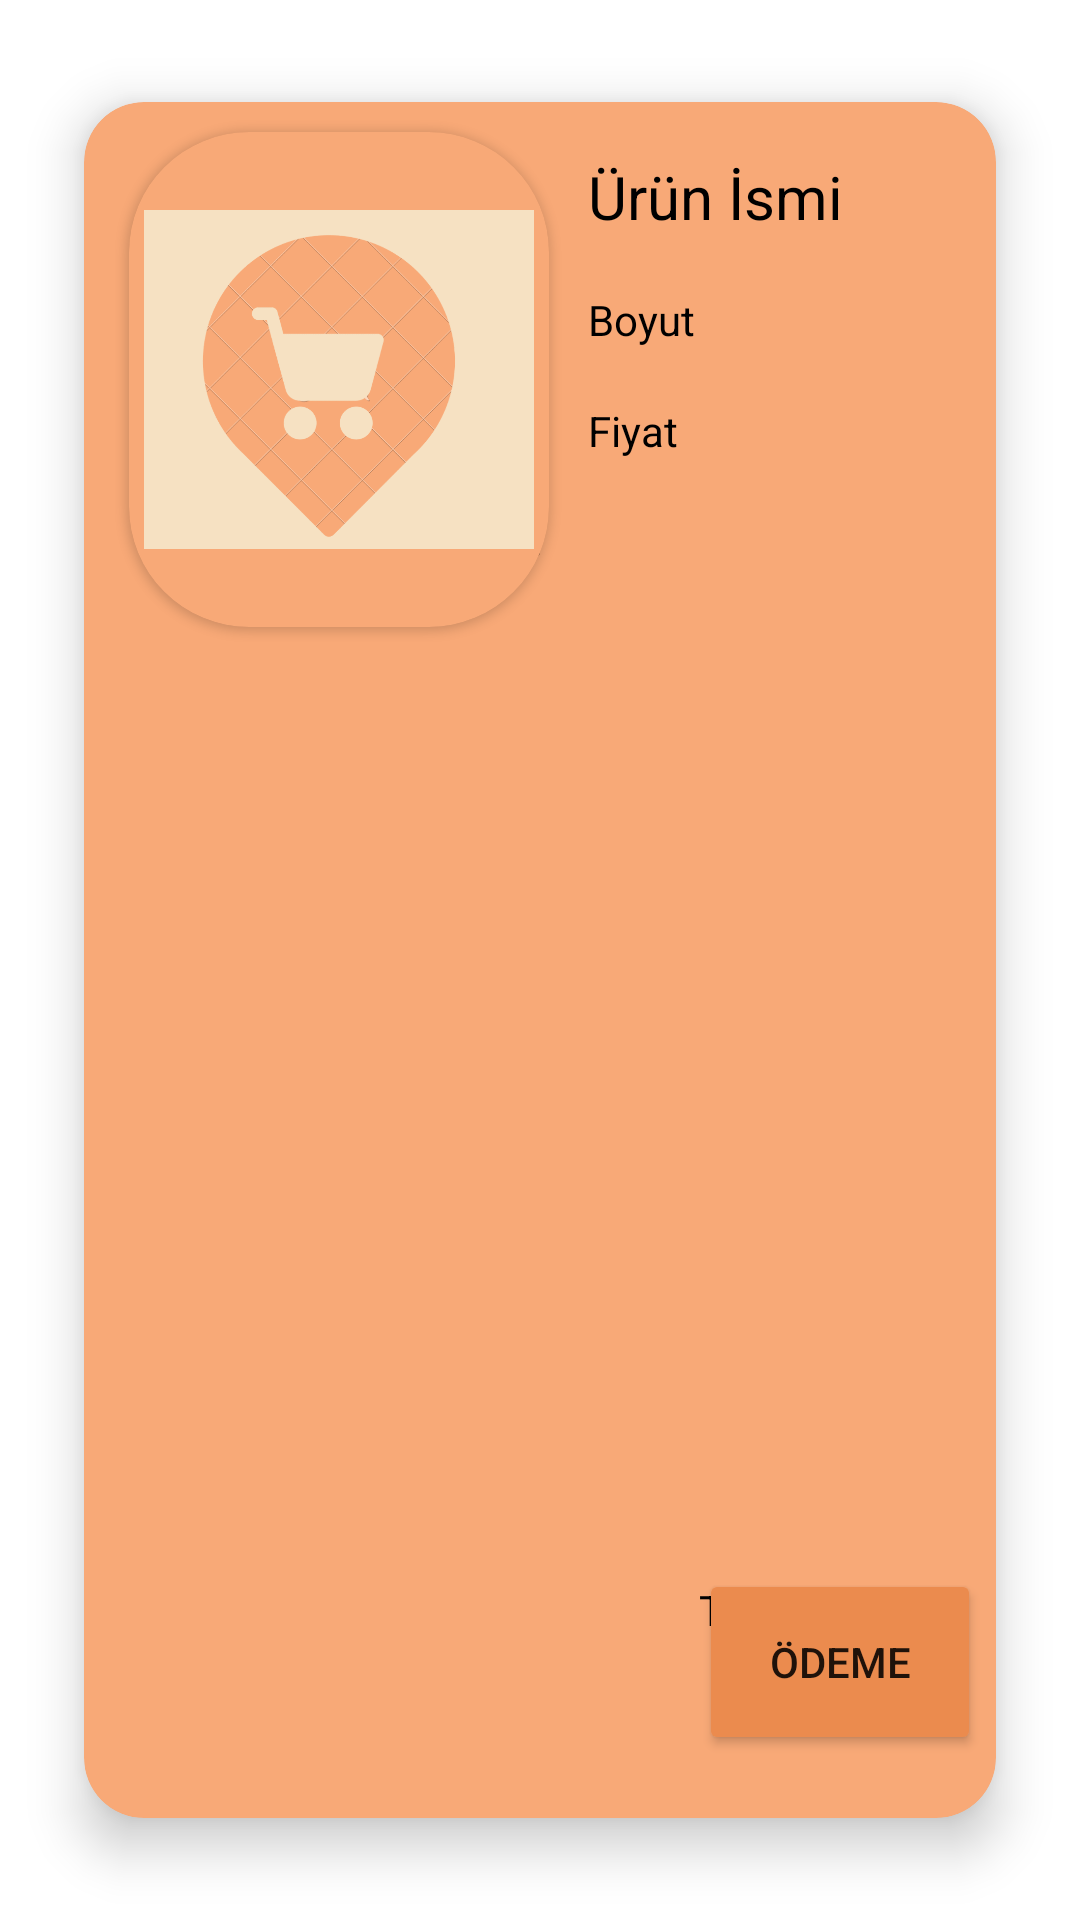

Produce the Android XML layout that renders to this screen, including the resource entries it uses.
<!-- AndroidManifest.xml: application theme Theme.Edoapp -->
<!-- res/layout/listview_donater_row.xml -->
<?xml version="1.0" encoding="utf-8"?>
<androidx.constraintlayout.widget.ConstraintLayout xmlns:android="http://schemas.android.com/apk/res/android"
    xmlns:app="http://schemas.android.com/apk/res-auto"
    xmlns:tools="http://schemas.android.com/tools"
    android:layout_width="match_parent"
    android:orientation="vertical"
    android:layout_height="wrap_content">

    <androidx.cardview.widget.CardView
        android:layout_width="match_parent"
        android:layout_height="match_parent"
        android:layout_margin="10dp"
        android:layout_marginStart="10dp"
        app:cardBackgroundColor="#F8A977"
        app:cardCornerRadius="20dp"
        app:cardElevation="10dp"
        app:cardMaxElevation="12dp"
        app:cardPreventCornerOverlap="true"
        app:cardUseCompatPadding="true"
        app:layout_constraintStart_toStartOf="parent"
        app:layout_constraintTop_toTopOf="parent">

        <androidx.constraintlayout.widget.ConstraintLayout
            android:layout_width="match_parent"
            android:layout_height="match_parent"
            android:gravity="center"
            android:orientation="vertical"
            android:padding="5dp">

            <androidx.cardview.widget.CardView
                android:id="@+id/view2"
                android:layout_width="140dp"
                android:layout_height="165dp"
                android:layout_centerHorizontal="true"
                android:layout_marginStart="10dp"
                android:layout_marginTop="5dp"
                app:cardBackgroundColor="#F8A977"
                android:elevation="12dp"
                android:innerRadius="0dp"
                android:thicknessRatio="1.9"
                app:cardCornerRadius="40dp"
                app:layout_constraintStart_toStartOf="parent"
                app:layout_constraintTop_toTopOf="parent">

                <ImageView
                    android:id="@+id/iv_wrex"
                    android:layout_width="140dp"
                    android:layout_height="165dp"
                    android:layout_alignParentTop="true"
                    android:layout_centerHorizontal="true"
                    android:padding="5dp"
                    android:scaleType="fitCenter"
                    app:srcCompat="@drawable/chaticon" />
            </androidx.cardview.widget.CardView>


            <TextView
                android:id="@+id/tv_name"
                android:layout_width="wrap_content"
                android:layout_height="wrap_content"
                android:layout_marginStart="8dp"
                android:layout_marginTop="8dp"
                android:padding="5dp"
                android:text="Ürün İsmi"
                android:textColor="#000000"
                android:textSize="20sp"
                app:layout_constraintStart_toEndOf="@+id/view2"
                app:layout_constraintTop_toTopOf="parent" />

            <TextView
                android:id="@+id/tv_size"
                android:layout_width="104dp"
                android:layout_height="29dp"
                android:layout_marginStart="8dp"
                android:layout_marginTop="8dp"
                android:padding="5dp"
                android:text="Boyut"
                android:textColor="#000000"
                android:textSize="14sp"
                app:layout_constraintStart_toEndOf="@+id/view2"
                app:layout_constraintTop_toBottomOf="@+id/tv_name" />

            <TextView
                android:id="@+id/tv_cost"
                android:layout_width="wrap_content"
                android:layout_height="28dp"
                android:layout_marginStart="8dp"
                android:layout_marginTop="8dp"
                android:padding="5dp"
                android:text="Fiyat"
                android:textColor="#000000"
                android:textSize="14sp"
                app:layout_constraintStart_toEndOf="@+id/view2"
                app:layout_constraintTop_toBottomOf="@+id/tv_size" />

            <TextView
                android:id="@+id/tv_stack"
                android:layout_width="87dp"
                android:layout_height="28dp"
                android:layout_marginTop="8dp"
                android:layout_marginEnd="100dp"
                android:padding="5dp"
                android:text="Adet"
                android:textColor="#000000"
                android:textSize="14sp"
                app:layout_constraintEnd_toEndOf="parent"
                app:layout_constraintHorizontal_bias="0.857"
                app:layout_constraintStart_toEndOf="@+id/view2"
                app:layout_constraintTop_toBottomOf="@+id/tv_cost" />

            <Button
                android:id="@+id/btn_islem"
                android:layout_width="94dp"
                android:layout_height="62dp"
                android:layout_marginBottom="16dp"
                android:backgroundTint="#EB8B4E"
                android:text="ÖDEME"
                app:layout_constraintBottom_toBottomOf="parent"
                app:layout_constraintEnd_toEndOf="parent"
                app:layout_constraintHorizontal_bias="1.0"
                app:layout_constraintStart_toStartOf="parent" />

            <TextView
                android:id="@+id/textView5"
                android:layout_width="wrap_content"
                android:layout_height="wrap_content"
                android:layout_marginStart="2dp"
                android:layout_marginBottom="55dp"
                android:text="TL"
                android:textSize="14sp"
                android:textColor="#000000"
                app:layout_constraintBottom_toBottomOf="parent"
                app:layout_constraintStart_toEndOf="@+id/tv_cost" />
        </androidx.constraintlayout.widget.ConstraintLayout>
    </androidx.cardview.widget.CardView>

</androidx.constraintlayout.widget.ConstraintLayout>
<!-- resources referenced by this layout -->
<resources>
  <!-- drawable chaticon: png bitmap (drawable, 83789 bytes) -->
  <style name="Theme.Edoapp" parent="Theme.MaterialComponents.DayNight.DarkActionBar">
          
          <item name="colorPrimary">@color/purple_500</item>
          <item name="colorPrimaryVariant">@color/purple_700</item>
          <item name="colorOnPrimary">@color/white</item>
          
          <item name="colorSecondary">@color/teal_200</item>
          <item name="colorSecondaryVariant">@color/teal_700</item>
          <item name="colorOnSecondary">@color/black</item>
          
          <item name="android:statusBarColor" tools:targetApi="l">?attr/colorPrimaryVariant</item>
          
      </style>
  <color name="purple_500">#F8A977</color>
  <color name="purple_700">#EB8B4E</color>
  <color name="white">#FFFFFFFF</color>
  <color name="teal_200">#FF03DAC5</color>
  <color name="teal_700">#FF018786</color>
  <color name="black">#FF000000</color>
</resources>
